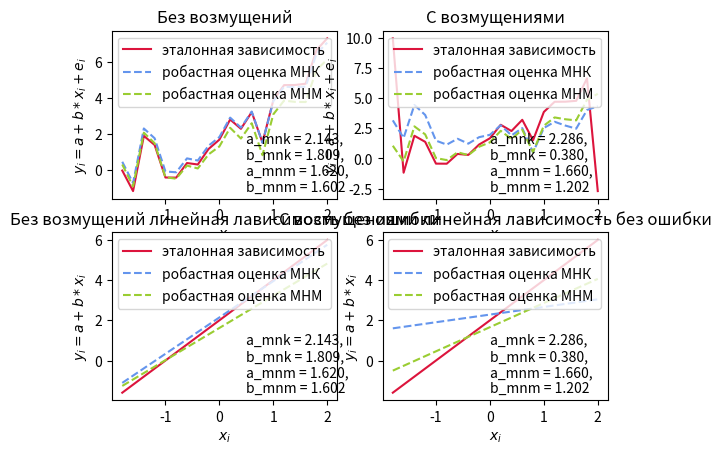

Write Python code to recreate this figure.
import numpy as np
import scipy.stats as sps
import math
import matplotlib.pyplot as plt
import matplotlib.colors


def mnk(x: list, y: list):
    avg_x = np.average(x)
    avg_y = np.average(y)

    # print(avg_x, avg_y)

    x_sqrt = [x[i] * x[i] for i in range(len(x))]
    xy = [x[i] * y[i] for i in range(len(x))]

    avg_x_sqrt = np.average(x_sqrt)
    avg_xy = np.average(xy)

    b_eval = (avg_xy - avg_x * avg_y) / (avg_x_sqrt - avg_x ** 2)
    a_eval = avg_y - avg_x * b_eval

    print("МНК  &", '%.3f' % a_eval, "&", '%.3f' % abs(a_eval - 2), "&", '%.2f' % (abs(a_eval - 2)/2 * 100),
          "&", '%.3f' % b_eval, "&", '%.3f' % abs(b_eval - 2),  "&", '%.2f' % (abs(b_eval - 2)/2 * 100), "\\\\ \\hline")
    return a_eval, b_eval


def mnm(x: list, y: list):
    med_x = np.median(x)
    med_y = np.median(y)

    r_q_list = [np.sign(x[i] - med_x) * np.sign(y[i] - med_y) for i in range(len(x))]

    r_Q = np.average(r_q_list)

    n = len(x)
    i, d = math.modf(n / 4)
    if n / 4 == d:
        l = int(n / 4) - 1
    else:
        l = int(d)

    j = n - l - 1

    sort_x = np.sort(x)
    sort_y = np.sort(y)

    k_n = 1.491
    q_y = (sort_y[j] - sort_y[l])

    q_x = (sort_x[j] - sort_x[l])

    b_eval_R = r_Q * q_y / q_x

    a_eval_R = med_y - b_eval_R * med_x

    # print("МНМ  &", "{:12.4e}".format(a_eval_R), "&", "{:12.4e}".format(abs(a_eval_R - 2)),
    #       "&", "{:12.4e}".format(b_eval_R), "&", "{:12.4e}".format(abs(b_eval_R - 2)), "\\\\ \\hline")

    print("МНМ  &", '%.3f' % a_eval_R, "&", '%.3f' % abs(a_eval_R - 2), "&", '%.2f' % (abs(a_eval_R - 2)/2 * 100),
          "&", '%.3f' % b_eval_R, "&", '%.3f' % abs(b_eval_R - 2), "&", '%.2f' % (abs(b_eval_R - 2)/2 * 100), "\\\\ \\hline")

    return a_eval_R, b_eval_R


x = np.linspace(-1.8, 2, 20)
e = sps.norm.rvs(size=20)
y = [2 + 2 * x[i] + e[i] for i in range(len(x))]

print("Без возмущений: ")
a_eval, b_eval = mnk(list(x), y)
a_eval_R, b_eval_R = mnm(list(x), y)

y_mnk = [a_eval + b_eval * x[i] + e[i] for i in range(len(x))]
y_mnm = [a_eval_R + b_eval_R * x[i] + e[i] for i in range(len(x))]

plt.subplot(2, 2, 1)
plt.plot(x, y, color='crimson',  label="эталонная зависимость")
plt.plot(x, y_mnk, '--', color='cornflowerblue', label="робастная оценка МНК")
plt.plot(x, y_mnm, '--', color='yellowgreen', label="робастная оценка МНМ")
plt.title("Без возмущений")
plt.legend()
plt.xlabel(r'$x_i$')
plt.ylabel(r'$y_i = a + b * x_i + e_i$')
plt.annotate(f"a_mnk = {'%.3f' % a_eval}, \nb_mnk = {'%.3f' % b_eval}, "
             f"\na_mnm = {'%.3f' % a_eval_R}, \nb_mnm = {'%.3f' % b_eval_R}", xy=(0.5, min(y)))


y[0] = y[0] + 10
y[19] = y[19] - 10

print("\nС возмущениями: ")
a_eval_D, b_eval_D = mnk(list(x), y)
a_eval_R_D, b_eval_R_D = mnm(list(x), y)

y_mnk_D = [a_eval_D + b_eval_D * x[i] + e[i] for i in range(len(x))]
y_mnm_D = [a_eval_R_D + b_eval_R_D * x[i] + e[i] for i in range(len(x))]

plt.subplot(2, 2, 2)
plt.plot(x, y, color='crimson',  label="эталонная зависимость")
plt.plot(x, y_mnk_D, '--', color='cornflowerblue', label="робастная оценка МНК")
plt.plot(x, y_mnm_D, '--', color='yellowgreen', label="робастная оценка МНМ")
plt.title("С возмущениями")
plt.legend()
plt.xlabel(r'$x_i$')
plt.ylabel(r'$y_i = a + b * x_i + e_i$')
plt.annotate(f"a_mnk = {'%.3f' % a_eval_D},\nb_mnk = {'%.3f' % b_eval_D},"
             f" \na_mnm = {'%.3f' % a_eval_R_D},\nb_mnm = {'%.3f' % b_eval_R_D}", xy=(0.0, min(y)))

y = [2 + 2 * x[i] for i in range(len(x))]

y_mnk = [a_eval + b_eval * x[i] for i in range(len(x))]
y_mnm = [a_eval_R + b_eval_R * x[i] for i in range(len(x))]

plt.subplot(2, 2, 3)
plt.plot(x, y, color='crimson',  label="эталонная зависимость")
plt.plot(x, y_mnk, '--', color='cornflowerblue', label="робастная оценка МНК")
plt.plot(x, y_mnm, '--', color='yellowgreen', label="робастная оценка МНМ")
plt.title("Без возмущений линейная лависимость без ошибки")
plt.legend()
plt.xlabel(r'$x_i$')
plt.ylabel(r'$y_i = a + b * x_i$')
plt.annotate(f"a_mnk = {'%.3f' % a_eval}, \nb_mnk = {'%.3f' % b_eval}, "
             f"\na_mnm = {'%.3f' % a_eval_R}, \nb_mnm = {'%.3f' % b_eval_R}", xy=(0.5, min(y)))


y_mnk_D = [a_eval_D + b_eval_D * x[i] for i in range(len(x))]
y_mnm_D = [a_eval_R_D + b_eval_R_D * x[i] for i in range(len(x))]

plt.subplot(2, 2, 4)
plt.plot(x, y, color='crimson',  label="эталонная зависимость")
plt.plot(x, y_mnk_D, '--', color='cornflowerblue', label="робастная оценка МНК")
plt.plot(x, y_mnm_D, '--', color='yellowgreen', label="робастная оценка МНМ")
plt.title("С возмущениями линейная лависимость без ошибки")
plt.legend()
plt.xlabel(r'$x_i$')
plt.ylabel(r'$y_i = a + b * x_i$')
plt.annotate(f"a_mnk = {'%.3f' % a_eval_D},\nb_mnk = {'%.3f' % b_eval_D},"
             f" \na_mnm = {'%.3f' % a_eval_R_D},\nb_mnm = {'%.3f' % b_eval_R_D}", xy=(0.0, min(y)))


plt.show()
